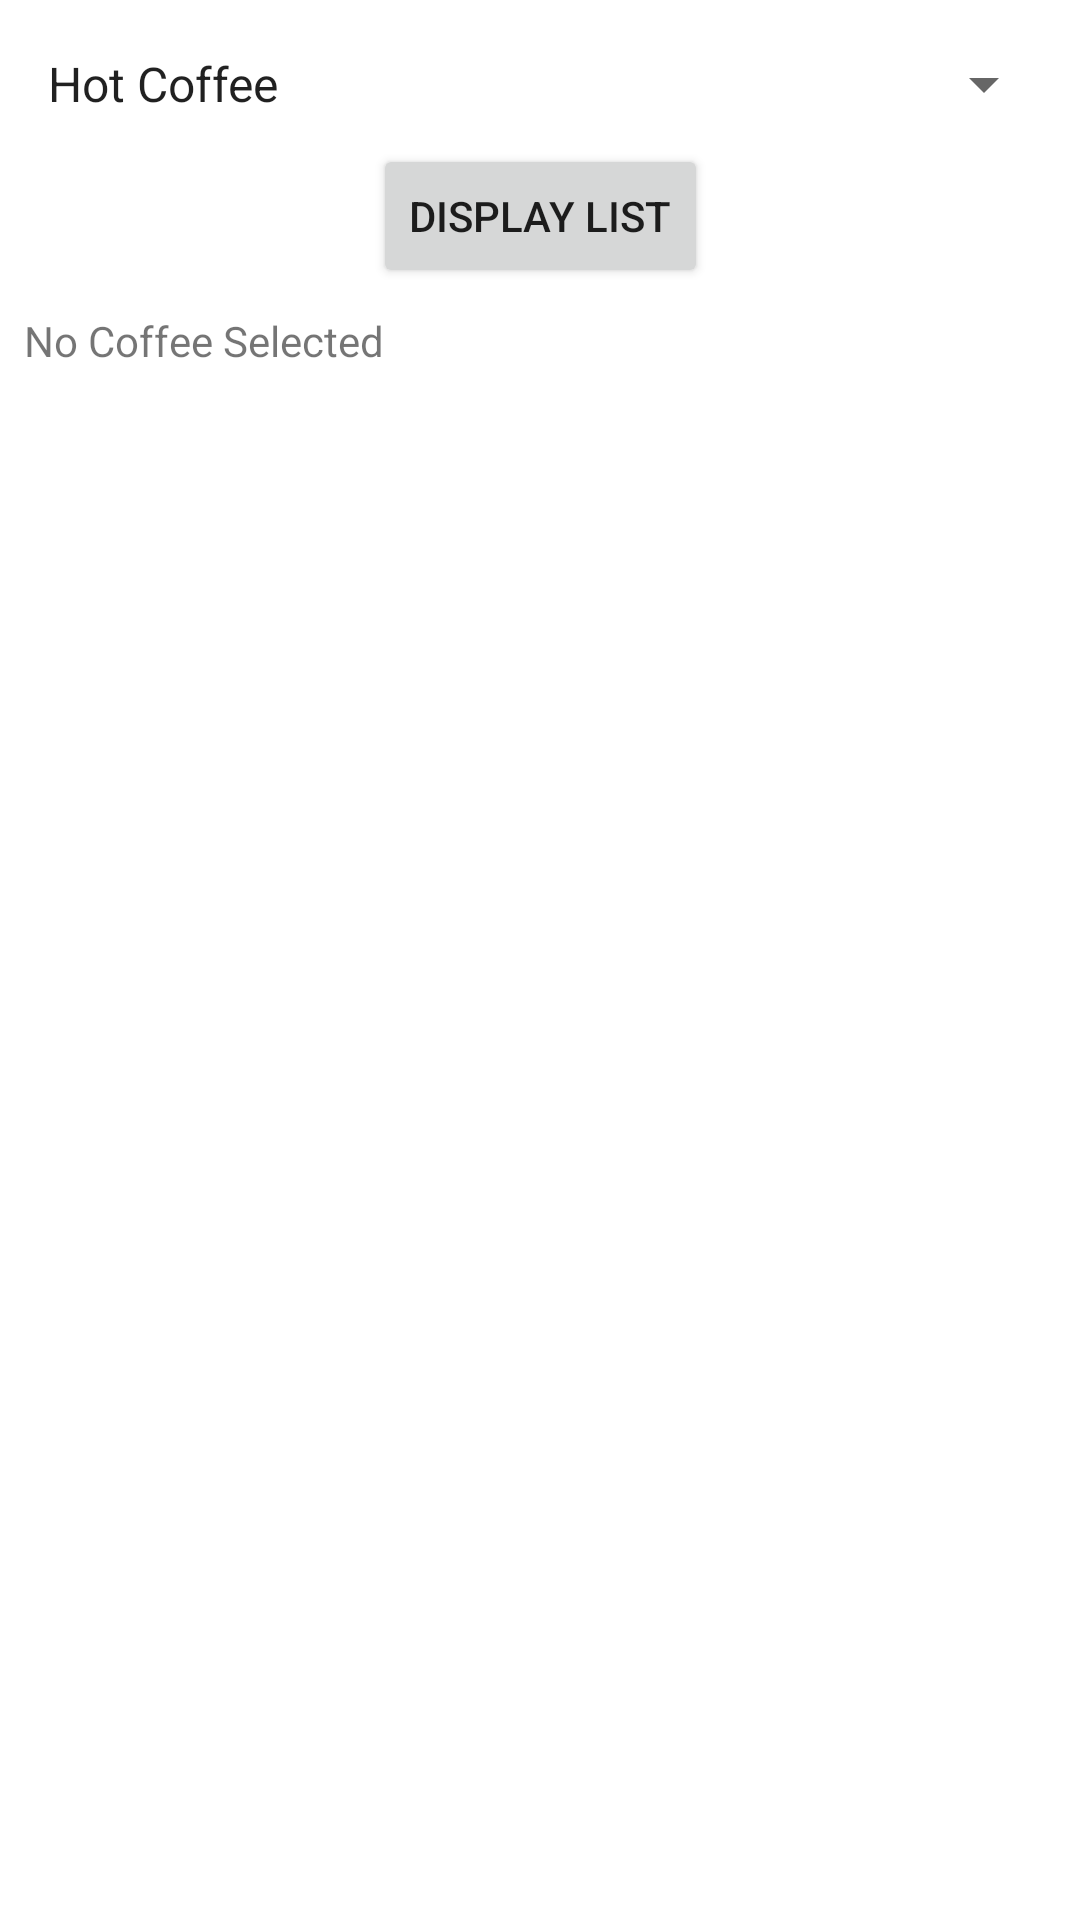

Reconstruct the res/layout file that produces this screen, plus the resources it refers to.
<!-- AndroidManifest.xml: application theme Theme.KhushiCafe -->
<!-- res/layout/fragment_dashboard.xml -->
<?xml version="1.0" encoding="utf-8"?>
<androidx.constraintlayout.widget.ConstraintLayout
    xmlns:android="http://schemas.android.com/apk/res/android"
    xmlns:app="http://schemas.android.com/apk/res-auto"
    xmlns:tools="http://schemas.android.com/tools"
    android:layout_width="match_parent"
    android:layout_height="match_parent"
    tools:context=".ui.dashboard.DashboardFragment">

    <ListView
        android:id="@+id/listView"
        android:layout_width="0dp"
        android:layout_height="0dp"
        app:layout_constraintTop_toTopOf="parent"
        app:layout_constraintBottom_toTopOf="@+id/coffee_rands"
        app:layout_constraintStart_toStartOf="parent"
        app:layout_constraintEnd_toEndOf="parent"
        />
    
    <Spinner
        android:id="@+id/coffee_category"
        android:layout_width="0dp"
        android:layout_height="wrap_content"
        android:layout_marginTop="16dp"
        android:layout_marginStart="8dp"
        android:layout_marginEnd="8dp"
        app:layout_constraintEnd_toEndOf="parent"
        app:layout_constraintStart_toStartOf="parent"
        app:layout_constraintTop_toTopOf="parent"
        android:entries="@array/coffee_category" />

    <Button
        android:id="@+id/find_coffee"
        android:layout_width="wrap_content"
        android:layout_height="wrap_content"
        android:layout_marginTop="8dp"
        android:layout_marginStart="8dp"
        android:layout_marginEnd="8dp"
        android:text="Display List"
        app:layout_constraintEnd_toEndOf="parent"
        app:layout_constraintStart_toStartOf="parent"
        app:layout_constraintTop_toBottomOf="@id/coffee_category"
        android:onClick="onDisplayListButtonClick" />

    
    <TextView
        android:id="@+id/coffee_brands"
        android:layout_width="0dp"
        android:layout_height="wrap_content"
        android:layout_marginTop="8dp"
        android:layout_marginStart="8dp"
        android:layout_marginEnd="8dp"
        android:text="No Coffee Selected"
        app:layout_constraintEnd_toEndOf="parent"
        app:layout_constraintStart_toStartOf="parent"
        app:layout_constraintTop_toBottomOf="@id/find_coffee" />

</androidx.constraintlayout.widget.ConstraintLayout>
<!-- resources referenced by this layout -->
<resources>
  <string-array name="coffee_category">
          <item>Hot Coffee</item>
          <item>Cold Coffee</item>
          <item>Tea</item>
          <item>Refreshment</item>
      </string-array>
  <style name="Theme.KhushiCafe" parent="Theme.MaterialComponents.DayNight.DarkActionBar">
          
          <item name="colorPrimary">@color/purple_500</item>
          <item name="colorPrimaryVariant">@color/purple_700</item>
          <item name="colorOnPrimary">@color/white</item>
          
          <item name="colorSecondary">@color/teal_200</item>
          <item name="colorSecondaryVariant">@color/teal_700</item>
          <item name="colorOnSecondary">@color/black</item>
          
          <item name="android:statusBarColor">?attr/colorPrimaryVariant</item>
          
      </style>
  <!-- not gathered from this repository: default colours our renderer supplied (Android Studio template values) -->
  <color name="purple_500">#FF6200EE</color>
  <color name="purple_700">#FF3700B3</color>
  <color name="teal_200">#FF03DAC5</color>
  <color name="teal_700">#FF018786</color>
  <color name="black">#FF000000</color>
  <color name="white">#FFFFFFFF</color>
</resources>
